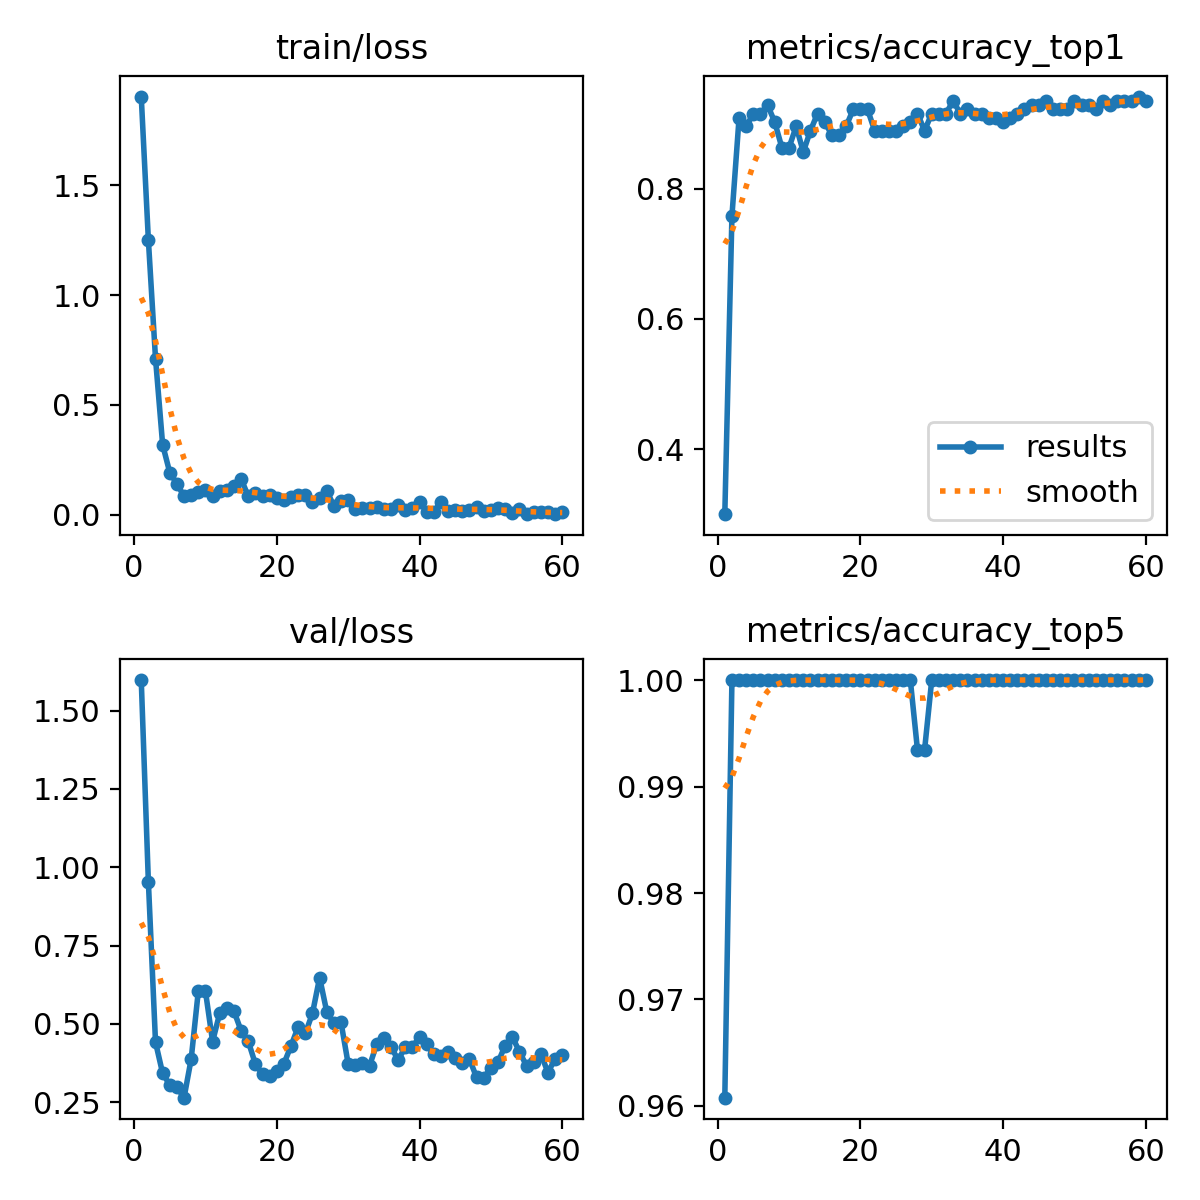

The file beside this chart, header and first rows:
epoch, time, train/loss, metrics/accuracy_top1, metrics/accuracy_top5, val/loss, lr/pg0, lr/pg1, lr/pg2
1, 6.688, 1.903, 0.3006, 0.9608, 1.597, 0.00013, 0.00013, 0.00013
2, 12.4, 1.25, 0.7582, 1, 0.9532, 0.0002655, 0.0002655, 0.0002655
3, 18.02, 0.7113, 0.9085, 1, 0.4416, 0.0003965, 0.0003965, 0.0003965
4, 23.64, 0.3189, 0.8954, 1, 0.3419, 0.0005228, 0.0005228, 0.0005228
5, 28.98, 0.1924, 0.915, 1, 0.3052, 0.0006445, 0.0006445, 0.0006445
6, 34.27, 0.1417, 0.915, 1, 0.2973, 0.0007615, 0.0007615, 0.0007615
7, 39.7, 0.08453, 0.9281, 1, 0.2644, 0.000874, 0.000874, 0.000874
8, 45.01, 0.08995, 0.902, 1, 0.3881, 0.0008845, 0.0008845, 0.0008845
9, 50.3, 0.1047, 0.8628, 1, 0.605, 0.000868, 0.000868, 0.000868
10, 55.58, 0.1114, 0.8628, 1, 0.6039, 0.0008515, 0.0008515, 0.0008515
11, 60.89, 0.08411, 0.8954, 1, 0.4436, 0.000835, 0.000835, 0.000835
12, 66.33, 0.1087, 0.8562, 1, 0.5343, 0.0008185, 0.0008185, 0.0008185
13, 71.62, 0.1147, 0.8889, 1, 0.5513, 0.000802, 0.000802, 0.000802
14, 77.16, 0.1307, 0.915, 1, 0.54, 0.0007855, 0.0007855, 0.0007855
15, 82.4, 0.1643, 0.902, 1, 0.4777, 0.000769, 0.000769, 0.000769
16, 87.84, 0.08416, 0.8823, 1, 0.4442, 0.0007525, 0.0007525, 0.0007525
17, 93.23, 0.09772, 0.8823, 1, 0.3716, 0.000736, 0.000736, 0.000736
18, 98.66, 0.08593, 0.8954, 1, 0.3385, 0.0007195, 0.0007195, 0.0007195
19, 104.1, 0.09253, 0.9216, 1, 0.3322, 0.000703, 0.000703, 0.000703
20, 109.5, 0.07909, 0.9216, 1, 0.3505, 0.0006865, 0.0006865, 0.0006865
21, 114.8, 0.06997, 0.9216, 1, 0.3731, 0.00067, 0.00067, 0.00067
22, 120.2, 0.08376, 0.8889, 1, 0.4305, 0.0006535, 0.0006535, 0.0006535
23, 125.5, 0.09043, 0.8889, 1, 0.4905, 0.000637, 0.000637, 0.000637
24, 130.9, 0.09148, 0.8889, 1, 0.4697, 0.0006205, 0.0006205, 0.0006205
25, 136.3, 0.05951, 0.8889, 1, 0.5339, 0.000604, 0.000604, 0.000604
26, 141.7, 0.07764, 0.8954, 1, 0.6478, 0.0005875, 0.0005875, 0.0005875
27, 147.1, 0.1109, 0.902, 1, 0.5383, 0.000571, 0.000571, 0.000571
28, 152.4, 0.03944, 0.915, 0.9935, 0.5018, 0.0005545, 0.0005545, 0.0005545
29, 157.9, 0.06147, 0.8889, 0.9935, 0.5046, 0.000538, 0.000538, 0.000538
30, 163.3, 0.06683, 0.915, 1, 0.3722, 0.0005215, 0.0005215, 0.0005215
31, 168.6, 0.0248, 0.915, 1, 0.3698, 0.000505, 0.000505, 0.000505
32, 174.1, 0.03112, 0.915, 1, 0.3736, 0.0004885, 0.0004885, 0.0004885
33, 179.5, 0.03102, 0.9346, 1, 0.3664, 0.000472, 0.000472, 0.000472
34, 184.8, 0.03711, 0.915, 1, 0.4352, 0.0004555, 0.0004555, 0.0004555
35, 190.2, 0.02533, 0.9216, 1, 0.4539, 0.000439, 0.000439, 0.000439
36, 195.6, 0.02847, 0.915, 1, 0.4267, 0.0004225, 0.0004225, 0.0004225
37, 201, 0.04396, 0.915, 1, 0.3849, 0.000406, 0.000406, 0.000406
38, 206.3, 0.02089, 0.9085, 1, 0.4251, 0.0003895, 0.0003895, 0.0003895
39, 211.5, 0.03176, 0.9085, 1, 0.4263, 0.000373, 0.000373, 0.000373
40, 217, 0.05683, 0.902, 1, 0.4583, 0.0003565, 0.0003565, 0.0003565
41, 222.2, 0.01538, 0.9085, 1, 0.4342, 0.00034, 0.00034, 0.00034
42, 227.6, 0.01297, 0.915, 1, 0.4026, 0.0003235, 0.0003235, 0.0003235
43, 232.9, 0.0605, 0.9216, 1, 0.3984, 0.000307, 0.000307, 0.000307
44, 238.4, 0.01671, 0.9281, 1, 0.4105, 0.0002905, 0.0002905, 0.0002905
45, 243.9, 0.02371, 0.9281, 1, 0.3925, 0.000274, 0.000274, 0.000274
46, 249.3, 0.01576, 0.9346, 1, 0.3762, 0.0002575, 0.0002575, 0.0002575
47, 254.5, 0.02442, 0.9216, 1, 0.3878, 0.000241, 0.000241, 0.000241
48, 260.1, 0.03686, 0.9216, 1, 0.3289, 0.0002245, 0.0002245, 0.0002245
49, 265.5, 0.01992, 0.9216, 1, 0.3274, 0.000208, 0.000208, 0.000208
50, 270.8, 0.0247, 0.9346, 1, 0.3604, 0.0001915, 0.0001915, 0.0001915
51, 276.1, 0.03113, 0.9281, 1, 0.3771, 0.000175, 0.000175, 0.000175
52, 281.4, 0.02751, 0.9281, 1, 0.4309, 0.0001585, 0.0001585, 0.0001585
53, 286.8, 0.00901, 0.9216, 1, 0.4585, 0.000142, 0.000142, 0.000142
54, 292, 0.0287, 0.9346, 1, 0.4113, 0.0001255, 0.0001255, 0.0001255
55, 297.3, 0.00586, 0.9281, 1, 0.366, 0.000109, 0.000109, 0.000109
56, 302.7, 0.01182, 0.9346, 1, 0.3788, 9.25e-05, 9.25e-05, 9.25e-05
57, 307.9, 0.01304, 0.9346, 1, 0.4045, 7.6e-05, 7.6e-05, 7.6e-05
58, 313.2, 0.01382, 0.9346, 1, 0.3447, 5.95e-05, 5.95e-05, 5.95e-05
59, 318.6, 0.00346, 0.9412, 1, 0.3883, 4.3e-05, 4.3e-05, 4.3e-05
60, 324, 0.01174, 0.9346, 1, 0.4004, 2.65e-05, 2.65e-05, 2.65e-05
